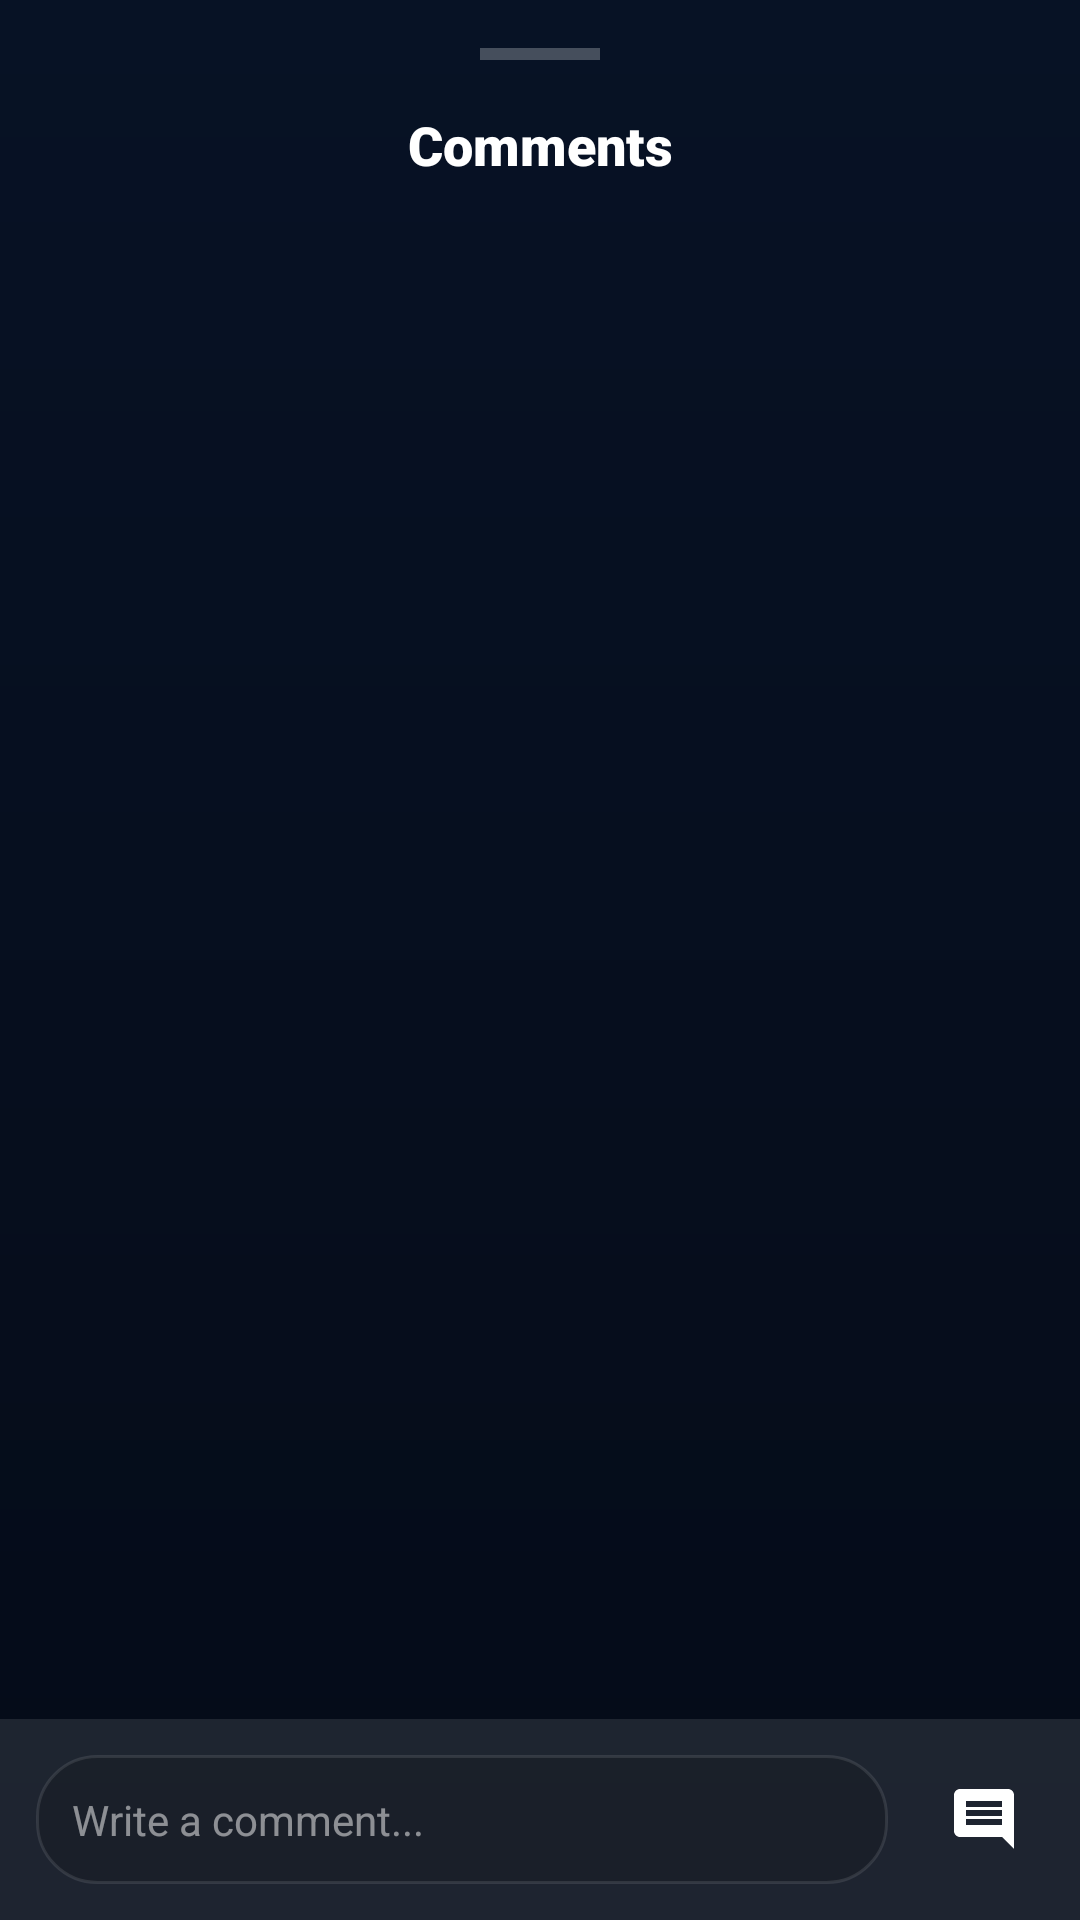

Reconstruct the res/layout file that produces this screen, plus the resources it refers to.
<!-- AndroidManifest.xml: application theme Theme.RoomChat -->
<!-- res/layout/layout_comment_bottom_sheet.xml -->
<?xml version="1.0" encoding="utf-8"?>
<androidx.constraintlayout.widget.ConstraintLayout xmlns:android="http://schemas.android.com/apk/res/android"
    xmlns:app="http://schemas.android.com/apk/res-auto"
    xmlns:tools="http://schemas.android.com/tools"
    android:layout_width="match_parent"
    android:layout_height="match_parent"
    android:background="@drawable/bg_main_gradient"
    android:paddingTop="16dp"
    app:behavior_peekHeight="500dp"
    app:layout_behavior="com.google.android.material.bottomsheet.BottomSheetBehavior">

    <View
        android:id="@+id/dragHandle"
        android:layout_width="40dp"
        android:layout_height="4dp"
        android:background="#40FFFFFF"
        app:layout_constraintEnd_toEndOf="parent"
        app:layout_constraintStart_toStartOf="parent"
        app:layout_constraintTop_toTopOf="parent" />

    <TextView
        android:id="@+id/tvCommentTitle"
        android:layout_width="wrap_content"
        android:layout_height="wrap_content"
        android:layout_marginTop="16dp"
        android:fontFamily="sans-serif-black"
        android:text="Comments"
        android:textColor="@color/white"
        android:textSize="18sp"
        app:layout_constraintEnd_toEndOf="parent"
        app:layout_constraintStart_toStartOf="parent"
        app:layout_constraintTop_toBottomOf="@+id/dragHandle" />

    <androidx.recyclerview.widget.RecyclerView
        android:id="@+id/rvComments"
        android:layout_width="match_parent"
        android:layout_height="0dp"
        android:layout_marginTop="16dp"
        android:clipToPadding="false"
        android:paddingBottom="80dp"
        app:layout_constraintBottom_toTopOf="@+id/inputLayout"
        app:layout_constraintTop_toBottomOf="@+id/tvCommentTitle" />

    <LinearLayout
        android:id="@+id/inputLayout"
        android:layout_width="match_parent"
        android:layout_height="wrap_content"
        android:background="#1AFFFFFF"
        android:gravity="center_vertical"
        android:orientation="horizontal"
        android:padding="12dp"
        app:layout_constraintBottom_toBottomOf="parent">

        <EditText
            android:id="@+id/etComment"
            android:layout_width="0dp"
            android:layout_height="wrap_content"
            android:layout_weight="1"
            android:background="@drawable/bg_glass_card"
            android:hint="Write a comment..."
            android:padding="12dp"
            android:textColor="@color/white"
            android:textColorHint="#80FFFFFF"
            android:textSize="14sp" />

        <ImageView
            android:id="@+id/btnSendComment"
            android:layout_width="40dp"
            android:layout_height="40dp"
            android:layout_marginStart="12dp"
            android:background="@drawable/add_button"
            android:padding="8dp"
            android:src="@drawable/baseline_comment_24"
            app:tint="@color/white" />
    </LinearLayout>

</androidx.constraintlayout.widget.ConstraintLayout>
<!-- resources referenced by this layout -->
<resources>
  <color name="white">#FFFFFF</color>
  <!-- drawable baseline_comment_24 (drawable) -->
  <vector xmlns:android="http://schemas.android.com/apk/res/android" android:autoMirrored="true" android:height="24dp" android:tint="#FFFFFF" android:viewportHeight="24" android:viewportWidth="24" android:width="24dp">
        
      <path android:fillColor="@android:color/white" android:pathData="M21.99,4c0,-1.1 -0.89,-2 -1.99,-2L4,2c-1.1,0 -2,0.9 -2,2v12c0,1.1 0.9,2 2,2h14l4,4 -0.01,-18zM18,14L6,14v-2h12v2zM18,11L6,11L6,9h12v2zM18,8L6,8L6,6h12v2z"/>
      
  </vector>
  <!-- drawable bg_glass_card (drawable) -->
  <?xml version="1.0" encoding="utf-8"?>
  <shape xmlns:android="http://schemas.android.com/apk/res/android">
      <solid android:color="#26000000" />
      <stroke
          android:width="1dp"
          android:color="#1AFFFFFF" />
      <corners android:radius="20dp" />
  </shape>
  <!-- drawable bg_main_gradient (drawable) -->
  <?xml version="1.0" encoding="utf-8"?>
  <shape xmlns:android="http://schemas.android.com/apk/res/android">
      <gradient
          android:angle="270"
          android:endColor="#050B18"
          android:startColor="#071225"
          android:type="linear" />
  </shape>
  <style name="Theme.RoomChat" parent="Base.Theme.RoomChat" />
  <style name="Base.Theme.RoomChat" parent="Theme.Material3.DayNight.NoActionBar">
          
          
          <item name="android:statusBarColor">@android:color/black</item>
          <item name="android:windowLightStatusBar">true</item>
      </style>
</resources>
